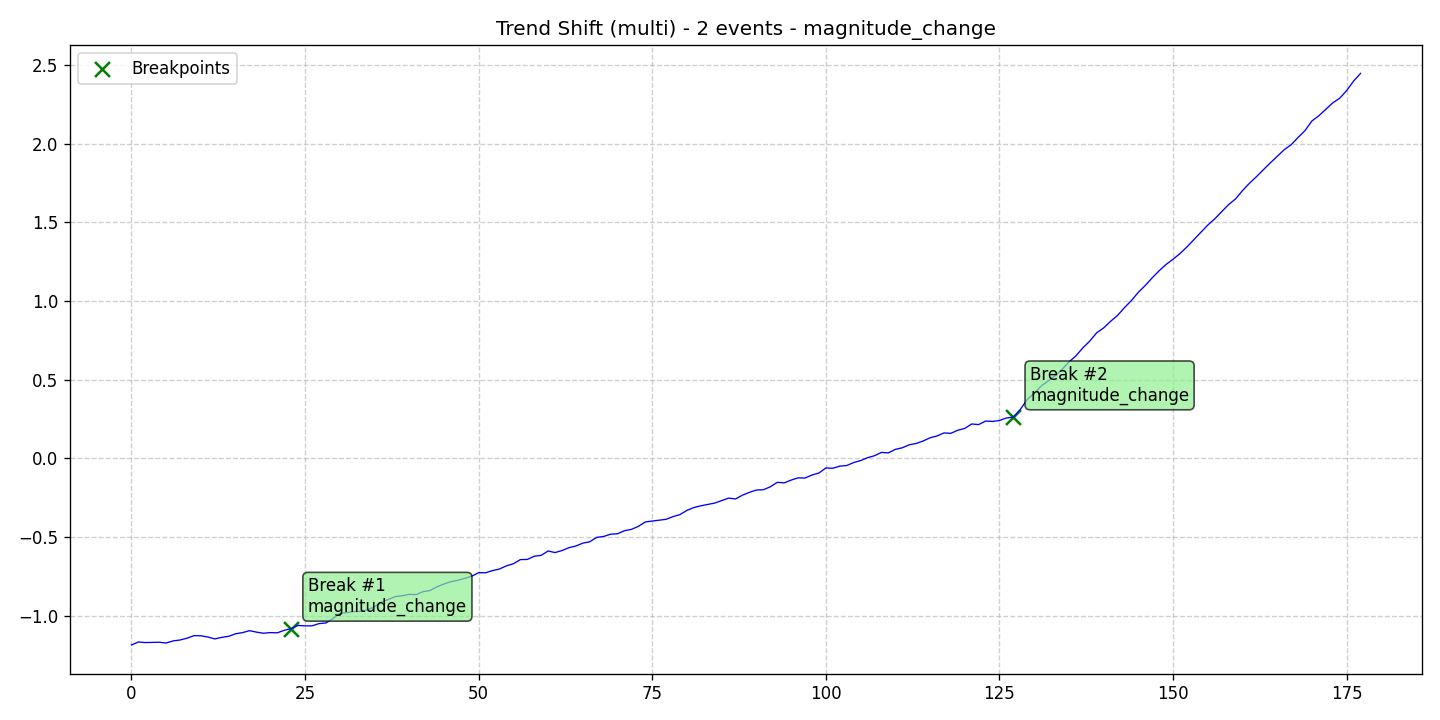

Values plotted in this chart, from the file beside it:
data, stationary, det_lin_up, det_lin_down, det_quad, det_cubic, det_exp, det_damped, stoc_trend, volatility, single_seas, multiple_seas, point_anom_single, point_anom_multi, collect_anom, context_anom, mean_shift, var_shift, trend_shift, date, is_break, is_anomaly, is_multi, location_beginning
-1.187, 0, 0, 0, 0, 0, 0, 0, 0, 0, 0, 0, 0, 0, 0, 0, 0, 0, 1, 2020-01-01, 0, 0, 1, 0
-1.168, 0, 0, 0, 0, 0, 0, 0, 0, 0, 0, 0, 0, 0, 0, 0, 0, 0, 1, 2020-01-02, 0, 0, 1, 0
-1.172, 0, 0, 0, 0, 0, 0, 0, 0, 0, 0, 0, 0, 0, 0, 0, 0, 0, 1, 2020-01-03, 0, 0, 1, 0
-1.171, 0, 0, 0, 0, 0, 0, 0, 0, 0, 0, 0, 0, 0, 0, 0, 0, 0, 1, 2020-01-04, 0, 0, 1, 0
-1.17, 0, 0, 0, 0, 0, 0, 0, 0, 0, 0, 0, 0, 0, 0, 0, 0, 0, 1, 2020-01-05, 0, 0, 1, 0
-1.175, 0, 0, 0, 0, 0, 0, 0, 0, 0, 0, 0, 0, 0, 0, 0, 0, 0, 1, 2020-01-06, 0, 0, 1, 0
-1.161, 0, 0, 0, 0, 0, 0, 0, 0, 0, 0, 0, 0, 0, 0, 0, 0, 0, 1, 2020-01-07, 0, 0, 1, 0
-1.155, 0, 0, 0, 0, 0, 0, 0, 0, 0, 0, 0, 0, 0, 0, 0, 0, 0, 1, 2020-01-08, 0, 0, 1, 0
-1.144, 0, 0, 0, 0, 0, 0, 0, 0, 0, 0, 0, 0, 0, 0, 0, 0, 0, 1, 2020-01-09, 0, 0, 1, 0
-1.128, 0, 0, 0, 0, 0, 0, 0, 0, 0, 0, 0, 0, 0, 0, 0, 0, 0, 1, 2020-01-10, 0, 0, 1, 0
-1.129, 0, 0, 0, 0, 0, 0, 0, 0, 0, 0, 0, 0, 0, 0, 0, 0, 0, 1, 2020-01-11, 0, 0, 1, 0
-1.137, 0, 0, 0, 0, 0, 0, 0, 0, 0, 0, 0, 0, 0, 0, 0, 0, 0, 1, 2020-01-12, 0, 0, 1, 0
-1.149, 0, 0, 0, 0, 0, 0, 0, 0, 0, 0, 0, 0, 0, 0, 0, 0, 0, 1, 2020-01-13, 0, 0, 1, 0
-1.139, 0, 0, 0, 0, 0, 0, 0, 0, 0, 0, 0, 0, 0, 0, 0, 0, 0, 1, 2020-01-14, 0, 0, 1, 0
-1.132, 0, 0, 0, 0, 0, 0, 0, 0, 0, 0, 0, 0, 0, 0, 0, 0, 0, 1, 2020-01-15, 0, 0, 1, 0
-1.116, 0, 0, 0, 0, 0, 0, 0, 0, 0, 0, 0, 0, 0, 0, 0, 0, 0, 1, 2020-01-16, 0, 0, 1, 0
-1.108, 0, 0, 0, 0, 0, 0, 0, 0, 0, 0, 0, 0, 0, 0, 0, 0, 0, 1, 2020-01-17, 0, 0, 1, 0
-1.096, 0, 0, 0, 0, 0, 0, 0, 0, 0, 0, 0, 0, 0, 0, 0, 0, 0, 1, 2020-01-18, 0, 0, 1, 0
-1.105, 0, 0, 0, 0, 0, 0, 0, 0, 0, 0, 0, 0, 0, 0, 0, 0, 0, 1, 2020-01-19, 0, 0, 1, 0
-1.112, 0, 0, 0, 0, 0, 0, 0, 0, 0, 0, 0, 0, 0, 0, 0, 0, 0, 1, 2020-01-20, 0, 0, 1, 0
-1.108, 0, 0, 0, 0, 0, 0, 0, 0, 0, 0, 0, 0, 0, 0, 0, 0, 0, 1, 2020-01-21, 0, 0, 1, 0
-1.11, 0, 0, 0, 0, 0, 0, 0, 0, 0, 0, 0, 0, 0, 0, 0, 0, 0, 1, 2020-01-22, 0, 0, 1, 0
-1.094, 0, 0, 0, 0, 0, 0, 0, 0, 0, 0, 0, 0, 0, 0, 0, 0, 0, 1, 2020-01-23, 0, 0, 1, 0
-1.083, 0, 0, 0, 0, 0, 0, 0, 0, 0, 0, 0, 0, 0, 0, 0, 0, 0, 1, 2020-01-24, 1, 0, 1, 0
-1.063, 0, 0, 0, 0, 0, 0, 0, 0, 0, 0, 0, 0, 0, 0, 0, 0, 0, 1, 2020-01-25, 0, 0, 1, 0
-1.066, 0, 0, 0, 0, 0, 0, 0, 0, 0, 0, 0, 0, 0, 0, 0, 0, 0, 1, 2020-01-26, 0, 0, 1, 0
-1.065, 0, 0, 0, 0, 0, 0, 0, 0, 0, 0, 0, 0, 0, 0, 0, 0, 0, 1, 2020-01-27, 0, 0, 1, 0
-1.051, 0, 0, 0, 0, 0, 0, 0, 0, 0, 0, 0, 0, 0, 0, 0, 0, 0, 1, 2020-01-28, 0, 0, 1, 0
-1.047, 0, 0, 0, 0, 0, 0, 0, 0, 0, 0, 0, 0, 0, 0, 0, 0, 0, 1, 2020-01-29, 0, 0, 1, 0
-1.019, 0, 0, 0, 0, 0, 0, 0, 0, 0, 0, 0, 0, 0, 0, 0, 0, 0, 1, 2020-01-30, 0, 0, 1, 0
-0.9863, 0, 0, 0, 0, 0, 0, 0, 0, 0, 0, 0, 0, 0, 0, 0, 0, 0, 1, 2020-01-31, 0, 0, 1, 0
-0.9814, 0, 0, 0, 0, 0, 0, 0, 0, 0, 0, 0, 0, 0, 0, 0, 0, 0, 1, 2020-02-01, 0, 0, 1, 0
-0.9741, 0, 0, 0, 0, 0, 0, 0, 0, 0, 0, 0, 0, 0, 0, 0, 0, 0, 1, 2020-02-02, 0, 0, 1, 0
-0.9736, 0, 0, 0, 0, 0, 0, 0, 0, 0, 0, 0, 0, 0, 0, 0, 0, 0, 1, 2020-02-03, 0, 0, 1, 0
-0.9637, 0, 0, 0, 0, 0, 0, 0, 0, 0, 0, 0, 0, 0, 0, 0, 0, 0, 1, 2020-02-04, 0, 0, 1, 0
-0.9437, 0, 0, 0, 0, 0, 0, 0, 0, 0, 0, 0, 0, 0, 0, 0, 0, 0, 1, 2020-02-05, 0, 0, 1, 0
-0.9151, 0, 0, 0, 0, 0, 0, 0, 0, 0, 0, 0, 0, 0, 0, 0, 0, 0, 1, 2020-02-06, 0, 0, 1, 0
-0.8975, 0, 0, 0, 0, 0, 0, 0, 0, 0, 0, 0, 0, 0, 0, 0, 0, 0, 1, 2020-02-07, 0, 0, 1, 0
-0.8795, 0, 0, 0, 0, 0, 0, 0, 0, 0, 0, 0, 0, 0, 0, 0, 0, 0, 1, 2020-02-08, 0, 0, 1, 0
-0.8737, 0, 0, 0, 0, 0, 0, 0, 0, 0, 0, 0, 0, 0, 0, 0, 0, 0, 1, 2020-02-09, 0, 0, 1, 0
-0.8652, 0, 0, 0, 0, 0, 0, 0, 0, 0, 0, 0, 0, 0, 0, 0, 0, 0, 1, 2020-02-10, 0, 0, 1, 0
-0.8665, 0, 0, 0, 0, 0, 0, 0, 0, 0, 0, 0, 0, 0, 0, 0, 0, 0, 1, 2020-02-11, 0, 0, 1, 0
-0.8478, 0, 0, 0, 0, 0, 0, 0, 0, 0, 0, 0, 0, 0, 0, 0, 0, 0, 1, 2020-02-12, 0, 0, 1, 0
-0.8408, 0, 0, 0, 0, 0, 0, 0, 0, 0, 0, 0, 0, 0, 0, 0, 0, 0, 1, 2020-02-13, 0, 0, 1, 0
-0.8169, 0, 0, 0, 0, 0, 0, 0, 0, 0, 0, 0, 0, 0, 0, 0, 0, 0, 1, 2020-02-14, 0, 0, 1, 0
-0.7993, 0, 0, 0, 0, 0, 0, 0, 0, 0, 0, 0, 0, 0, 0, 0, 0, 0, 1, 2020-02-15, 0, 0, 1, 0
-0.7844, 0, 0, 0, 0, 0, 0, 0, 0, 0, 0, 0, 0, 0, 0, 0, 0, 0, 1, 2020-02-16, 0, 0, 1, 0
-0.7757, 0, 0, 0, 0, 0, 0, 0, 0, 0, 0, 0, 0, 0, 0, 0, 0, 0, 1, 2020-02-17, 0, 0, 1, 0
-0.7635, 0, 0, 0, 0, 0, 0, 0, 0, 0, 0, 0, 0, 0, 0, 0, 0, 0, 1, 2020-02-18, 0, 0, 1, 0
-0.7497, 0, 0, 0, 0, 0, 0, 0, 0, 0, 0, 0, 0, 0, 0, 0, 0, 0, 1, 2020-02-19, 0, 0, 1, 0
-0.7271, 0, 0, 0, 0, 0, 0, 0, 0, 0, 0, 0, 0, 0, 0, 0, 0, 0, 1, 2020-02-20, 0, 0, 1, 0
-0.7281, 0, 0, 0, 0, 0, 0, 0, 0, 0, 0, 0, 0, 0, 0, 0, 0, 0, 1, 2020-02-21, 0, 0, 1, 0
-0.7139, 0, 0, 0, 0, 0, 0, 0, 0, 0, 0, 0, 0, 0, 0, 0, 0, 0, 1, 2020-02-22, 0, 0, 1, 0
-0.704, 0, 0, 0, 0, 0, 0, 0, 0, 0, 0, 0, 0, 0, 0, 0, 0, 0, 1, 2020-02-23, 0, 0, 1, 0
-0.6837, 0, 0, 0, 0, 0, 0, 0, 0, 0, 0, 0, 0, 0, 0, 0, 0, 0, 1, 2020-02-24, 0, 0, 1, 0
-0.6703, 0, 0, 0, 0, 0, 0, 0, 0, 0, 0, 0, 0, 0, 0, 0, 0, 0, 1, 2020-02-25, 0, 0, 1, 0
-0.6442, 0, 0, 0, 0, 0, 0, 0, 0, 0, 0, 0, 0, 0, 0, 0, 0, 0, 1, 2020-02-26, 0, 0, 1, 0
-0.6432, 0, 0, 0, 0, 0, 0, 0, 0, 0, 0, 0, 0, 0, 0, 0, 0, 0, 1, 2020-02-27, 0, 0, 1, 0
-0.6228, 0, 0, 0, 0, 0, 0, 0, 0, 0, 0, 0, 0, 0, 0, 0, 0, 0, 1, 2020-02-28, 0, 0, 1, 0
-0.6171, 0, 0, 0, 0, 0, 0, 0, 0, 0, 0, 0, 0, 0, 0, 0, 0, 0, 1, 2020-02-29, 0, 0, 1, 0
... 118 more rows
